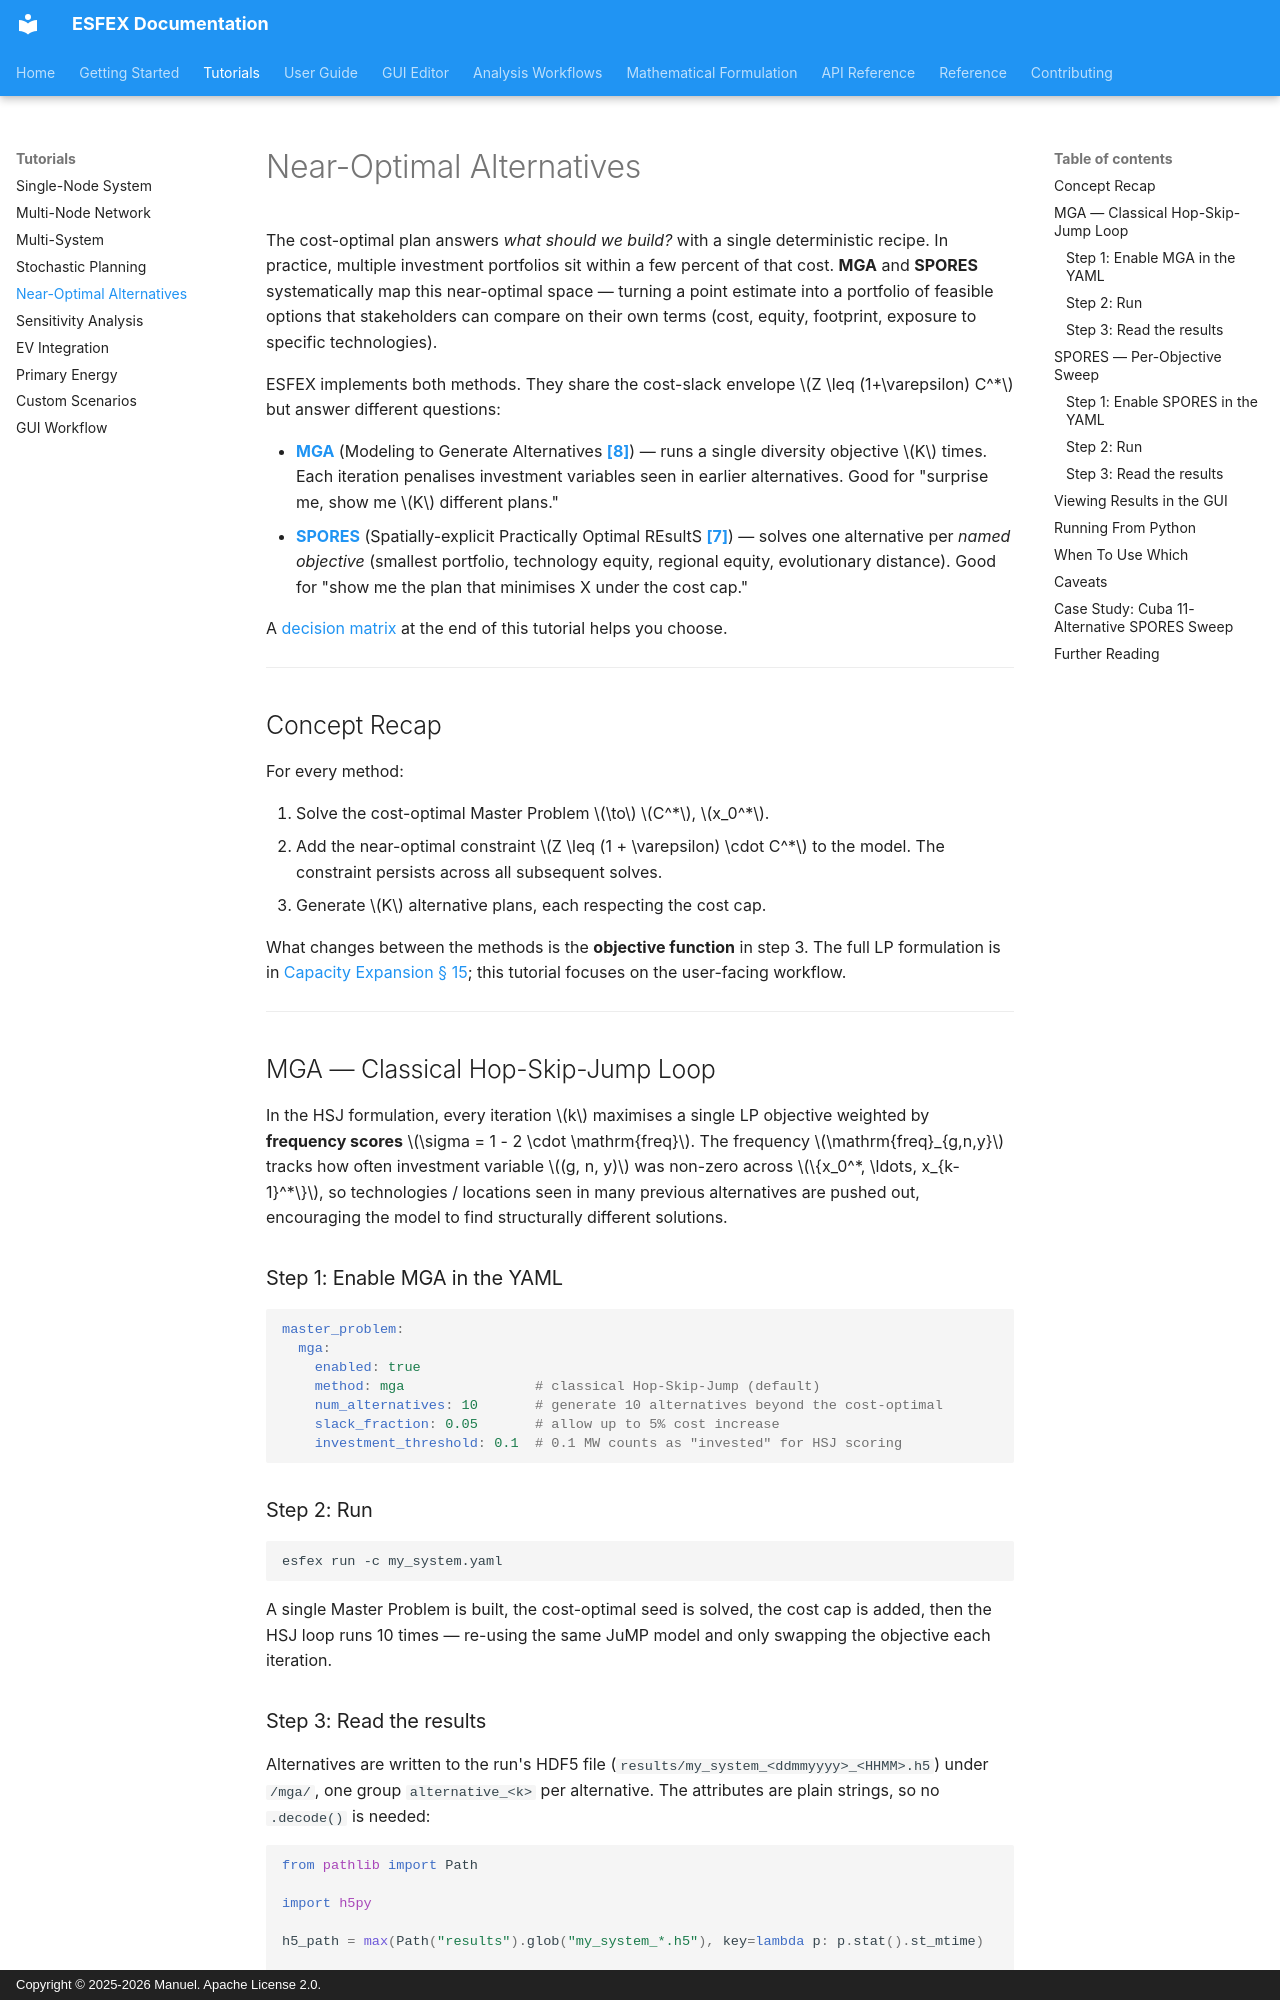

repository: Net-Zero-Horizon/ESFEX · page: tutorials/mga/index.html · generator: mkdocs · copyright: Copyright © 2025-2026 Manuel. Apache License 2.0.

# Near-Optimal Alternatives

The cost-optimal plan answers *what should we build?* with a single deterministic recipe. In practice, multiple investment portfolios sit within a few percent of that cost. **MGA** and **SPORES** systematically map this near-optimal space — turning a point estimate into a portfolio of feasible options that stakeholders can compare on their own terms (cost, equity, footprint, exposure to specific technologies).

ESFEX implements both methods. They share the cost-slack envelope \(Z \leq (1+\varepsilon) C^*\) but answer different questions:

- **[MGA](#mga-classical-hop-skip-jump-loop)** (Modeling to Generate Alternatives [**[8]**](../reference/bibliography.md#ref8)) — runs a single diversity objective \(K\) times. Each iteration penalises investment variables seen in earlier alternatives. Good for "surprise me, show me \(K\) different plans."
- **[SPORES](#spores-per-objective-sweep)** (Spatially-explicit Practically Optimal REsultS [**[7]**](../reference/bibliography.md#ref7)) — solves one alternative per *named objective* (smallest portfolio, technology equity, regional equity, evolutionary distance). Good for "show me the plan that minimises X under the cost cap."

A [decision matrix](#when-to-use-which) at the end of this tutorial helps you choose.

---

## Concept Recap

For every method:

1. Solve the cost-optimal Master Problem \(\to\) \(C^*\), \(x_0^*\).
2. Add the near-optimal constraint \(Z \leq (1 + \varepsilon) \cdot C^*\) to the model. The constraint persists across all subsequent solves.
3. Generate \(K\) alternative plans, each respecting the cost cap.

What changes between the methods is the **objective function** in step 3. The full LP formulation is in [Capacity Expansion § 15](../formulation/capacity-expansion.md#15-mgaspores-near-optimal-alternative-exploration); this tutorial focuses on the user-facing workflow.

---

## MGA — Classical Hop-Skip-Jump Loop

In the HSJ formulation, every iteration \(k\) maximises a single LP objective weighted by **frequency scores** \(\sigma = 1 - 2 \cdot \mathrm{freq}\). The frequency \(\mathrm{freq}_{g,n,y}\) tracks how often investment variable \((g, n, y)\) was non-zero across \(\{x_0^*, \ldots, x_{k-1}^*\}\), so technologies / locations seen in many previous alternatives are pushed out, encouraging the model to find structurally different solutions.

### Step 1: Enable MGA in the YAML

```yaml
master_problem:
  mga:
    enabled: true
    method: mga                # classical Hop-Skip-Jump (default)
    num_alternatives: 10       # generate 10 alternatives beyond the cost-optimal
    slack_fraction: 0.05       # allow up to 5% cost increase
    investment_threshold: 0.1  # 0.1 MW counts as "invested" for HSJ scoring
```

### Step 2: Run

```bash
esfex run -c my_system.yaml
```

A single Master Problem is built, the cost-optimal seed is solved, the cost cap is added, then the HSJ loop runs 10 times — re-using the same JuMP model and only swapping the objective each iteration.
